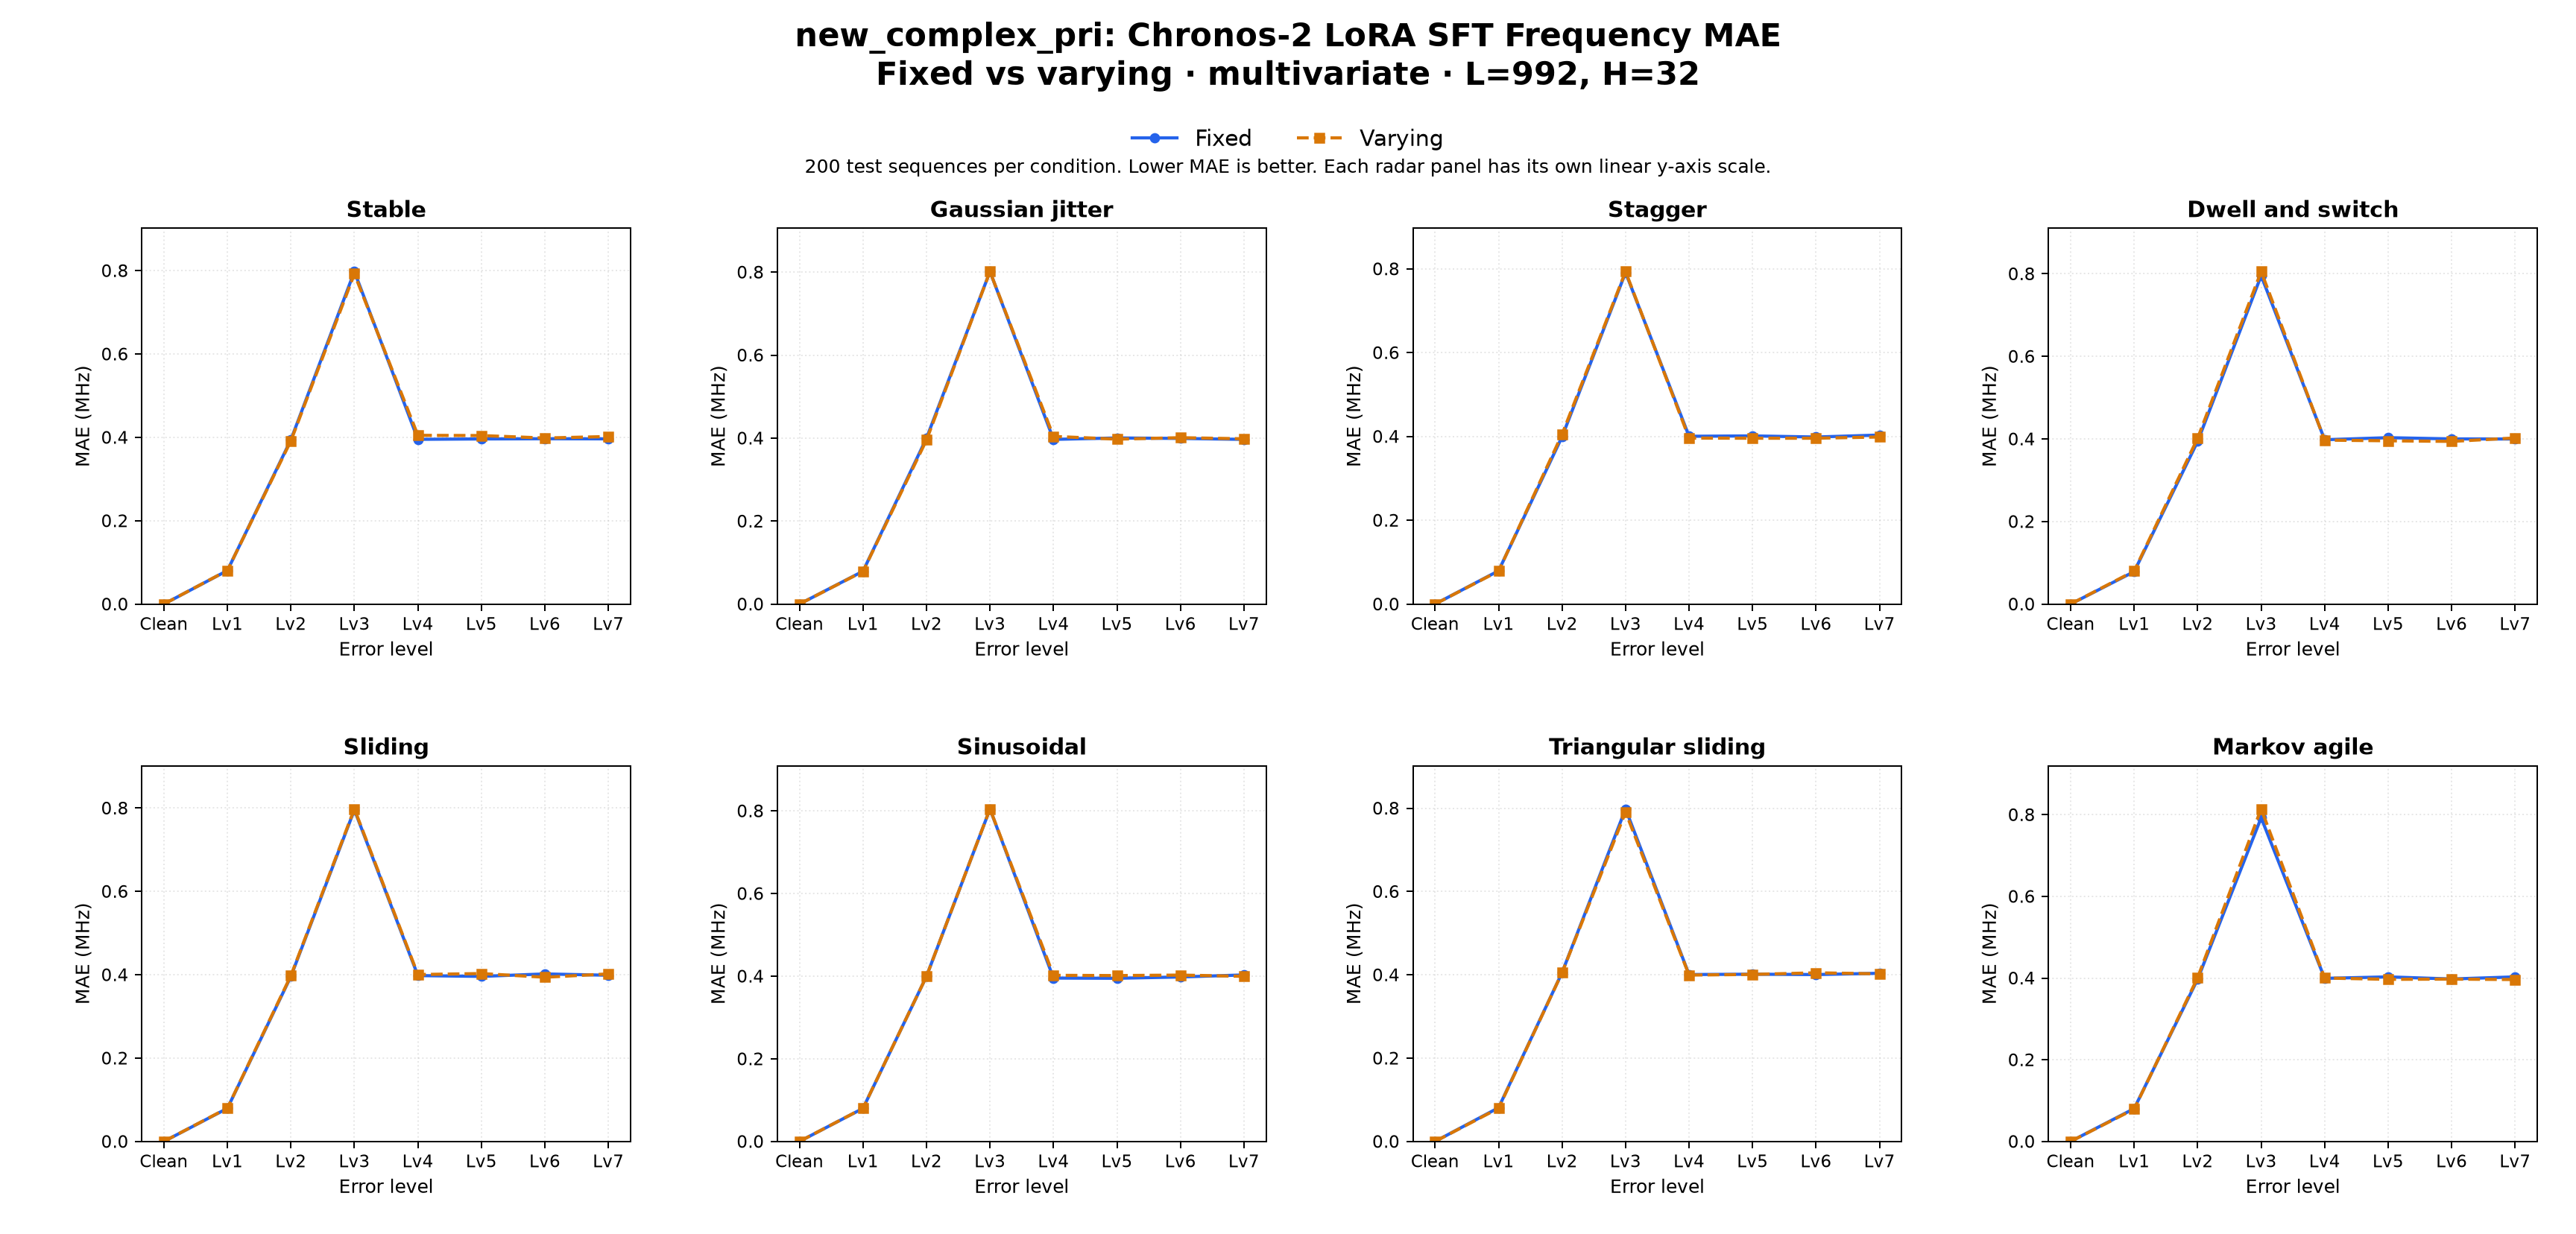

Source data for this figure (header and first rows):
dataset_family, comparison, target, context_len, horizon, held_setting, radar_type, error_level, left_label, right_label, mae_left, mae_right, delta_right_minus_left, unit, test_sequences_each, regime_label
new_complex_pri, fixed_vs_varying, Frequency, 992, 32, multivariate, stable, clean, Fixed, Varying, 0.0, 0.0, 0.0, MHz, 200, LoRA SFT
new_complex_pri, fixed_vs_varying, Frequency, 992, 32, multivariate, stable, error_lv1, Fixed, Varying, 0.0804, 0.08071, 0.00031, MHz, 200, LoRA SFT
new_complex_pri, fixed_vs_varying, Frequency, 992, 32, multivariate, stable, error_lv2, Fixed, Varying, 0.3942, 0.3917, -0.00244, MHz, 200, LoRA SFT
new_complex_pri, fixed_vs_varying, Frequency, 992, 32, multivariate, stable, error_lv3, Fixed, Varying, 0.7979, 0.7924, -0.005445, MHz, 200, LoRA SFT
new_complex_pri, fixed_vs_varying, Frequency, 992, 32, multivariate, stable, error_lv4, Fixed, Varying, 0.3953, 0.4048, 0.009565, MHz, 200, LoRA SFT
new_complex_pri, fixed_vs_varying, Frequency, 992, 32, multivariate, stable, error_lv5, Fixed, Varying, 0.3962, 0.4043, 0.008085, MHz, 200, LoRA SFT
new_complex_pri, fixed_vs_varying, Frequency, 992, 32, multivariate, stable, error_lv6, Fixed, Varying, 0.3967, 0.3984, 0.001695, MHz, 200, LoRA SFT
new_complex_pri, fixed_vs_varying, Frequency, 992, 32, multivariate, stable, error_lv7, Fixed, Varying, 0.3964, 0.402, 0.005555, MHz, 200, LoRA SFT
new_complex_pri, fixed_vs_varying, Frequency, 992, 32, multivariate, jitter, clean, Fixed, Varying, 0.0, 0.0, 0.0, MHz, 200, LoRA SFT
new_complex_pri, fixed_vs_varying, Frequency, 992, 32, multivariate, jitter, error_lv1, Fixed, Varying, 0.07913, 0.07861, -0.000515, MHz, 200, LoRA SFT
new_complex_pri, fixed_vs_varying, Frequency, 992, 32, multivariate, jitter, error_lv2, Fixed, Varying, 0.3997, 0.3954, -0.00425, MHz, 200, LoRA SFT
new_complex_pri, fixed_vs_varying, Frequency, 992, 32, multivariate, jitter, error_lv3, Fixed, Varying, 0.8015, 0.8013, -0.00019, MHz, 200, LoRA SFT
new_complex_pri, fixed_vs_varying, Frequency, 992, 32, multivariate, jitter, error_lv4, Fixed, Varying, 0.3969, 0.4041, 0.007145, MHz, 200, LoRA SFT
new_complex_pri, fixed_vs_varying, Frequency, 992, 32, multivariate, jitter, error_lv5, Fixed, Varying, 0.4003, 0.3975, -0.002795, MHz, 200, LoRA SFT
new_complex_pri, fixed_vs_varying, Frequency, 992, 32, multivariate, jitter, error_lv6, Fixed, Varying, 0.3992, 0.401, 0.001735, MHz, 200, LoRA SFT
new_complex_pri, fixed_vs_varying, Frequency, 992, 32, multivariate, jitter, error_lv7, Fixed, Varying, 0.3969, 0.3983, 0.00145, MHz, 200, LoRA SFT
new_complex_pri, fixed_vs_varying, Frequency, 992, 32, multivariate, stagger, clean, Fixed, Varying, 0.0, 0.0, 0.0, MHz, 200, LoRA SFT
new_complex_pri, fixed_vs_varying, Frequency, 992, 32, multivariate, stagger, error_lv1, Fixed, Varying, 0.07935, 0.07863, -0.00072, MHz, 200, LoRA SFT
new_complex_pri, fixed_vs_varying, Frequency, 992, 32, multivariate, stagger, error_lv2, Fixed, Varying, 0.3993, 0.405, 0.00577, MHz, 200, LoRA SFT
new_complex_pri, fixed_vs_varying, Frequency, 992, 32, multivariate, stagger, error_lv3, Fixed, Varying, 0.7912, 0.7936, 0.00239, MHz, 200, LoRA SFT
new_complex_pri, fixed_vs_varying, Frequency, 992, 32, multivariate, stagger, error_lv4, Fixed, Varying, 0.4004, 0.3961, -0.00425, MHz, 200, LoRA SFT
new_complex_pri, fixed_vs_varying, Frequency, 992, 32, multivariate, stagger, error_lv5, Fixed, Varying, 0.4013, 0.3958, -0.00549, MHz, 200, LoRA SFT
new_complex_pri, fixed_vs_varying, Frequency, 992, 32, multivariate, stagger, error_lv6, Fixed, Varying, 0.3986, 0.3958, -0.00282, MHz, 200, LoRA SFT
new_complex_pri, fixed_vs_varying, Frequency, 992, 32, multivariate, stagger, error_lv7, Fixed, Varying, 0.4034, 0.3987, -0.00464, MHz, 200, LoRA SFT
new_complex_pri, fixed_vs_varying, Frequency, 992, 32, multivariate, dwell_and_switch, clean, Fixed, Varying, 0.0, 0.0, 0.0, MHz, 200, LoRA SFT
new_complex_pri, fixed_vs_varying, Frequency, 992, 32, multivariate, dwell_and_switch, error_lv1, Fixed, Varying, 0.07861, 0.07993, 0.001325, MHz, 200, LoRA SFT
new_complex_pri, fixed_vs_varying, Frequency, 992, 32, multivariate, dwell_and_switch, error_lv2, Fixed, Varying, 0.394, 0.4018, 0.007785, MHz, 200, LoRA SFT
new_complex_pri, fixed_vs_varying, Frequency, 992, 32, multivariate, dwell_and_switch, error_lv3, Fixed, Varying, 0.7955, 0.8055, 0.01004, MHz, 200, LoRA SFT
new_complex_pri, fixed_vs_varying, Frequency, 992, 32, multivariate, dwell_and_switch, error_lv4, Fixed, Varying, 0.3981, 0.3971, -0.000945, MHz, 200, LoRA SFT
new_complex_pri, fixed_vs_varying, Frequency, 992, 32, multivariate, dwell_and_switch, error_lv5, Fixed, Varying, 0.403, 0.3956, -0.00748, MHz, 200, LoRA SFT
new_complex_pri, fixed_vs_varying, Frequency, 992, 32, multivariate, dwell_and_switch, error_lv6, Fixed, Varying, 0.4001, 0.3941, -0.00601, MHz, 200, LoRA SFT
new_complex_pri, fixed_vs_varying, Frequency, 992, 32, multivariate, dwell_and_switch, error_lv7, Fixed, Varying, 0.3999, 0.4023, 0.00247, MHz, 200, LoRA SFT
new_complex_pri, fixed_vs_varying, Frequency, 992, 32, multivariate, sliding, clean, Fixed, Varying, 0.0, 0.0, 0.0, MHz, 200, LoRA SFT
new_complex_pri, fixed_vs_varying, Frequency, 992, 32, multivariate, sliding, error_lv1, Fixed, Varying, 0.07939, 0.07994, 0.000555, MHz, 200, LoRA SFT
new_complex_pri, fixed_vs_varying, Frequency, 992, 32, multivariate, sliding, error_lv2, Fixed, Varying, 0.396, 0.3978, 0.001865, MHz, 200, LoRA SFT
new_complex_pri, fixed_vs_varying, Frequency, 992, 32, multivariate, sliding, error_lv3, Fixed, Varying, 0.7957, 0.798, 0.002285, MHz, 200, LoRA SFT
new_complex_pri, fixed_vs_varying, Frequency, 992, 32, multivariate, sliding, error_lv4, Fixed, Varying, 0.398, 0.4005, 0.002475, MHz, 200, LoRA SFT
new_complex_pri, fixed_vs_varying, Frequency, 992, 32, multivariate, sliding, error_lv5, Fixed, Varying, 0.3961, 0.4028, 0.00676, MHz, 200, LoRA SFT
new_complex_pri, fixed_vs_varying, Frequency, 992, 32, multivariate, sliding, error_lv6, Fixed, Varying, 0.4019, 0.3941, -0.00786, MHz, 200, LoRA SFT
new_complex_pri, fixed_vs_varying, Frequency, 992, 32, multivariate, sliding, error_lv7, Fixed, Varying, 0.3988, 0.402, 0.003155, MHz, 200, LoRA SFT
new_complex_pri, fixed_vs_varying, Frequency, 992, 32, multivariate, sinusoidal, clean, Fixed, Varying, 0.0, 0.0, 0.0, MHz, 200, LoRA SFT
new_complex_pri, fixed_vs_varying, Frequency, 992, 32, multivariate, sinusoidal, error_lv1, Fixed, Varying, 0.08, 0.08021, 0.000215, MHz, 200, LoRA SFT
new_complex_pri, fixed_vs_varying, Frequency, 992, 32, multivariate, sinusoidal, error_lv2, Fixed, Varying, 0.3996, 0.3996, 5.500000000002725e-05, MHz, 200, LoRA SFT
new_complex_pri, fixed_vs_varying, Frequency, 992, 32, multivariate, sinusoidal, error_lv3, Fixed, Varying, 0.8045, 0.8048, 0.000225, MHz, 200, LoRA SFT
new_complex_pri, fixed_vs_varying, Frequency, 992, 32, multivariate, sinusoidal, error_lv4, Fixed, Varying, 0.3954, 0.402, 0.00663, MHz, 200, LoRA SFT
new_complex_pri, fixed_vs_varying, Frequency, 992, 32, multivariate, sinusoidal, error_lv5, Fixed, Varying, 0.3949, 0.4014, 0.00652, MHz, 200, LoRA SFT
new_complex_pri, fixed_vs_varying, Frequency, 992, 32, multivariate, sinusoidal, error_lv6, Fixed, Varying, 0.398, 0.4026, 0.00456, MHz, 200, LoRA SFT
new_complex_pri, fixed_vs_varying, Frequency, 992, 32, multivariate, sinusoidal, error_lv7, Fixed, Varying, 0.403, 0.3996, -0.00335, MHz, 200, LoRA SFT
new_complex_pri, fixed_vs_varying, Frequency, 992, 32, multivariate, triangular_sliding, clean, Fixed, Varying, 0.0, 0.0, 0.0, MHz, 200, LoRA SFT
new_complex_pri, fixed_vs_varying, Frequency, 992, 32, multivariate, triangular_sliding, error_lv1, Fixed, Varying, 0.08096, 0.07966, -0.001305, MHz, 200, LoRA SFT
new_complex_pri, fixed_vs_varying, Frequency, 992, 32, multivariate, triangular_sliding, error_lv2, Fixed, Varying, 0.4053, 0.4052, -0.00015, MHz, 200, LoRA SFT
new_complex_pri, fixed_vs_varying, Frequency, 992, 32, multivariate, triangular_sliding, error_lv3, Fixed, Varying, 0.7983, 0.7907, -0.00758, MHz, 200, LoRA SFT
new_complex_pri, fixed_vs_varying, Frequency, 992, 32, multivariate, triangular_sliding, error_lv4, Fixed, Varying, 0.4006, 0.3994, -0.001245, MHz, 200, LoRA SFT
new_complex_pri, fixed_vs_varying, Frequency, 992, 32, multivariate, triangular_sliding, error_lv5, Fixed, Varying, 0.4015, 0.401, -0.0005, MHz, 200, LoRA SFT
new_complex_pri, fixed_vs_varying, Frequency, 992, 32, multivariate, triangular_sliding, error_lv6, Fixed, Varying, 0.4006, 0.4048, 0.004215, MHz, 200, LoRA SFT
new_complex_pri, fixed_vs_varying, Frequency, 992, 32, multivariate, triangular_sliding, error_lv7, Fixed, Varying, 0.4037, 0.4024, -0.00135, MHz, 200, LoRA SFT
new_complex_pri, fixed_vs_varying, Frequency, 992, 32, multivariate, markov_agile, clean, Fixed, Varying, 0.0, 0.0, 0.0, MHz, 200, LoRA SFT
new_complex_pri, fixed_vs_varying, Frequency, 992, 32, multivariate, markov_agile, error_lv1, Fixed, Varying, 0.08045, 0.0792, -0.001245, MHz, 200, LoRA SFT
new_complex_pri, fixed_vs_varying, Frequency, 992, 32, multivariate, markov_agile, error_lv2, Fixed, Varying, 0.3972, 0.4011, 0.003835, MHz, 200, LoRA SFT
new_complex_pri, fixed_vs_varying, Frequency, 992, 32, multivariate, markov_agile, error_lv3, Fixed, Varying, 0.7925, 0.8142, 0.02165, MHz, 200, LoRA SFT
... 4 more rows
